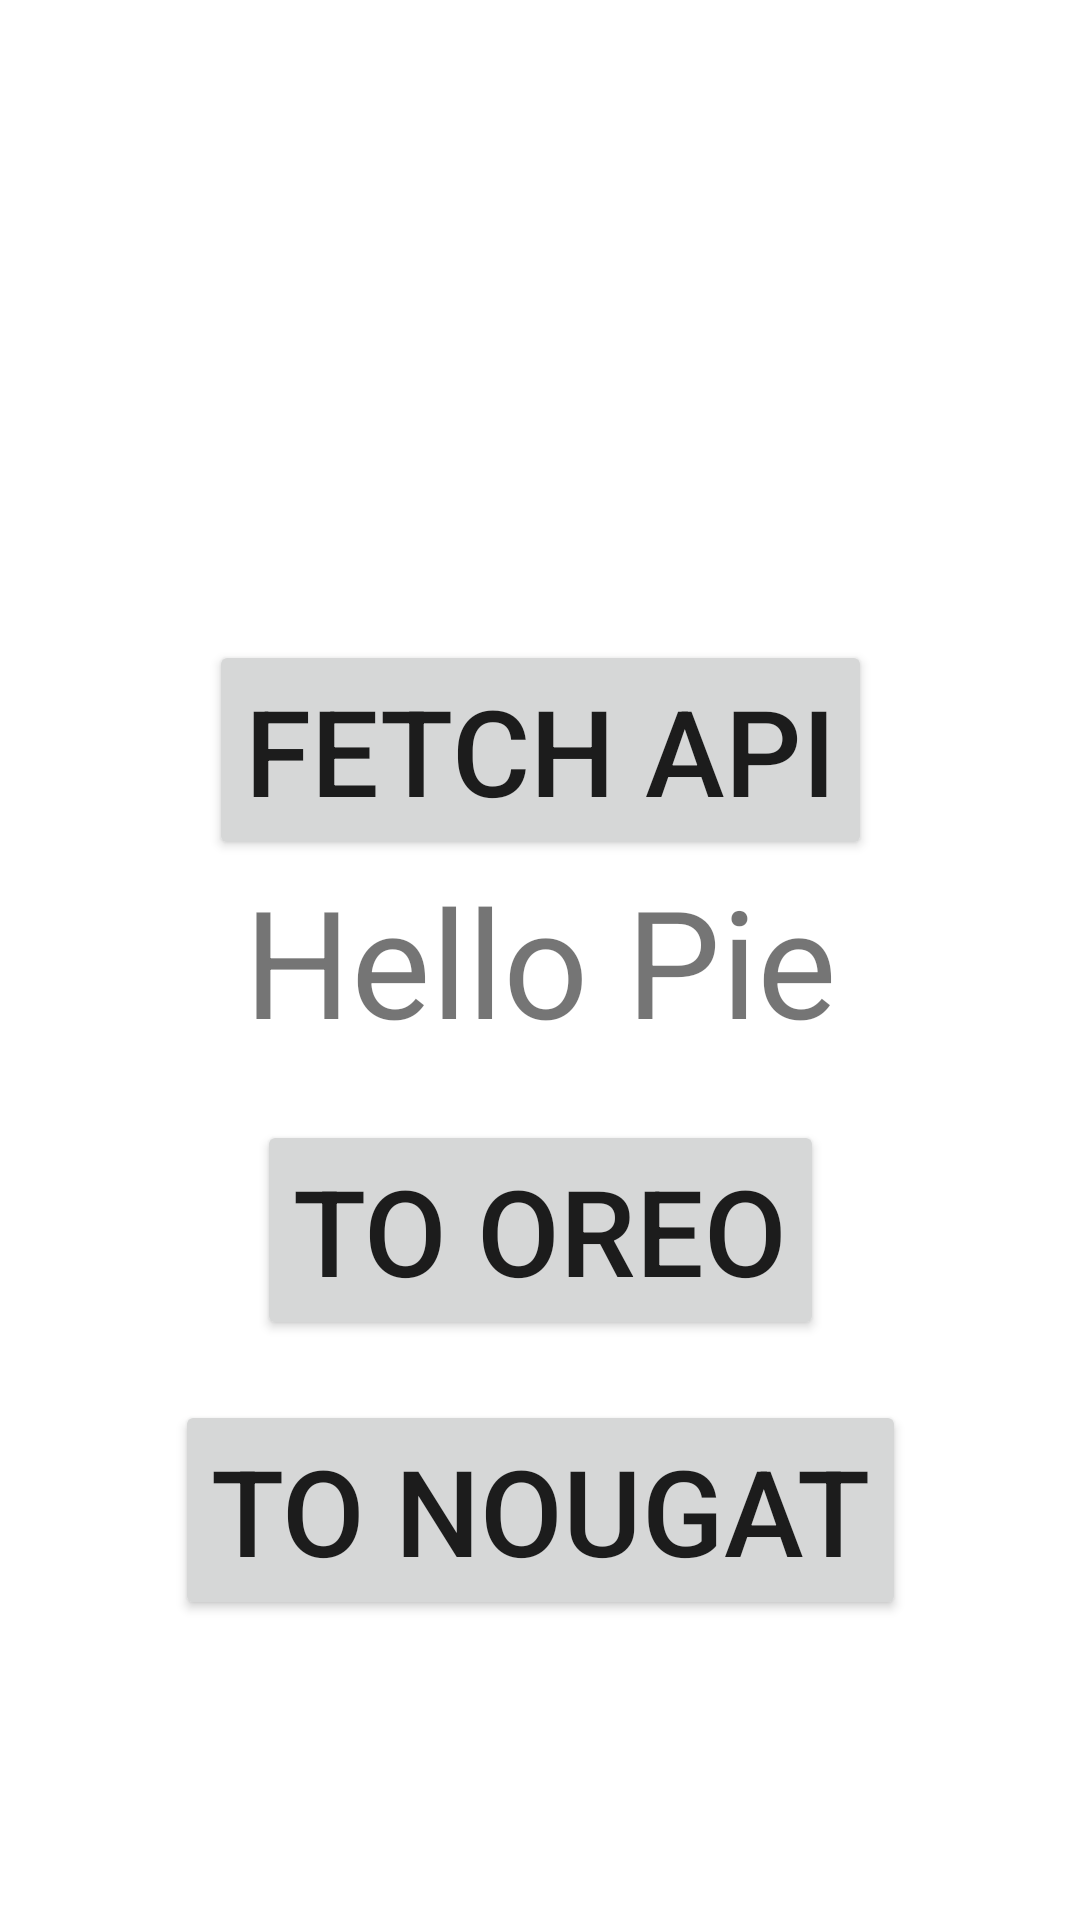

Android layout source for this screen:
<!-- AndroidManifest.xml: application theme Theme.T4tek -->
<!-- res/layout/fragment_pie.xml -->
<?xml version="1.0" encoding="utf-8"?>
<androidx.constraintlayout.widget.ConstraintLayout xmlns:android="http://schemas.android.com/apk/res/android"
    xmlns:app="http://schemas.android.com/apk/res-auto"
    xmlns:tools="http://schemas.android.com/tools"
    android:layout_width="match_parent"
    android:layout_height="match_parent"
    tools:context=".app.main.pie.PieFragment">

    <TextView
        android:id="@+id/tvTitle"
        android:layout_width="wrap_content"
        android:layout_height="wrap_content"
        android:text="Hello Pie"
        android:textSize="50sp"
        app:layout_constraintBottom_toBottomOf="parent"
        app:layout_constraintEnd_toEndOf="parent"
        app:layout_constraintStart_toStartOf="parent"
        app:layout_constraintTop_toTopOf="parent" />

    <Button
        android:id="@+id/btnToOreo"
        android:layout_width="wrap_content"
        android:layout_height="wrap_content"
        android:layout_marginTop="20dp"
        android:text="To Oreo"
        android:textSize="40sp"
        app:layout_constraintEnd_toEndOf="parent"
        app:layout_constraintStart_toStartOf="parent"
        app:layout_constraintTop_toBottomOf="@+id/tvTitle" />


    <Button
        android:id="@+id/btnFetchApi"
        android:layout_width="wrap_content"
        android:layout_height="wrap_content"
        android:layout_marginTop="20dp"
        android:text="Fetch API"
        android:textSize="40sp"
        app:layout_constraintBottom_toTopOf="@+id/tvTitle"
        app:layout_constraintEnd_toEndOf="parent"
        app:layout_constraintStart_toStartOf="parent" />

    <ProgressBar
        android:id="@+id/loading"
        android:layout_width="wrap_content"
        android:layout_height="wrap_content"
        android:layout_gravity="center"
        android:visibility="gone"
        app:layout_constraintBottom_toTopOf="@+id/btnFetchApi"
        app:layout_constraintEnd_toEndOf="parent"
        app:layout_constraintStart_toStartOf="parent" />

    <TextView
        android:id="@+id/tvData"
        android:layout_width="wrap_content"
        android:layout_height="0dp"
        android:layout_gravity="center"
        android:layout_marginTop="20dp"
        android:text=""
        android:textSize="12sp"
        app:layout_constraintBottom_toTopOf="@+id/btnFetchApi"
        app:layout_constraintEnd_toEndOf="parent"
        app:layout_constraintStart_toStartOf="parent"
        app:layout_constraintTop_toTopOf="parent" />

    <Button
        android:id="@+id/btnToNougat"
        android:layout_width="wrap_content"
        android:layout_height="wrap_content"
        android:layout_marginTop="20dp"
        android:text="To NouGat"
        android:textSize="40sp"
        app:layout_constraintEnd_toEndOf="parent"
        app:layout_constraintStart_toStartOf="parent"
        app:layout_constraintTop_toBottomOf="@+id/btnToOreo" />
</androidx.constraintlayout.widget.ConstraintLayout>
<!-- resources referenced by this layout -->
<resources>
  <style name="Theme.T4tek" parent="Theme.MaterialComponents.DayNight.DarkActionBar">
          
          <item name="colorPrimary">@color/purple_500</item>
          <item name="colorPrimaryVariant">@color/purple_700</item>
          <item name="colorOnPrimary">@color/white</item>
          
          <item name="colorSecondary">@color/teal_200</item>
          <item name="colorSecondaryVariant">@color/teal_700</item>
          <item name="colorOnSecondary">@color/black</item>
          
          <item name="android:statusBarColor">?attr/colorPrimaryVariant</item>
          
      </style>
  <!-- not gathered from this repository: default colours our renderer supplied (Android Studio template values) -->
  <color name="purple_500">#FF6200EE</color>
  <color name="purple_700">#FF3700B3</color>
  <color name="teal_200">#FF03DAC5</color>
  <color name="teal_700">#FF018786</color>
  <color name="black">#FF000000</color>
  <color name="white">#FFFFFFFF</color>
</resources>
